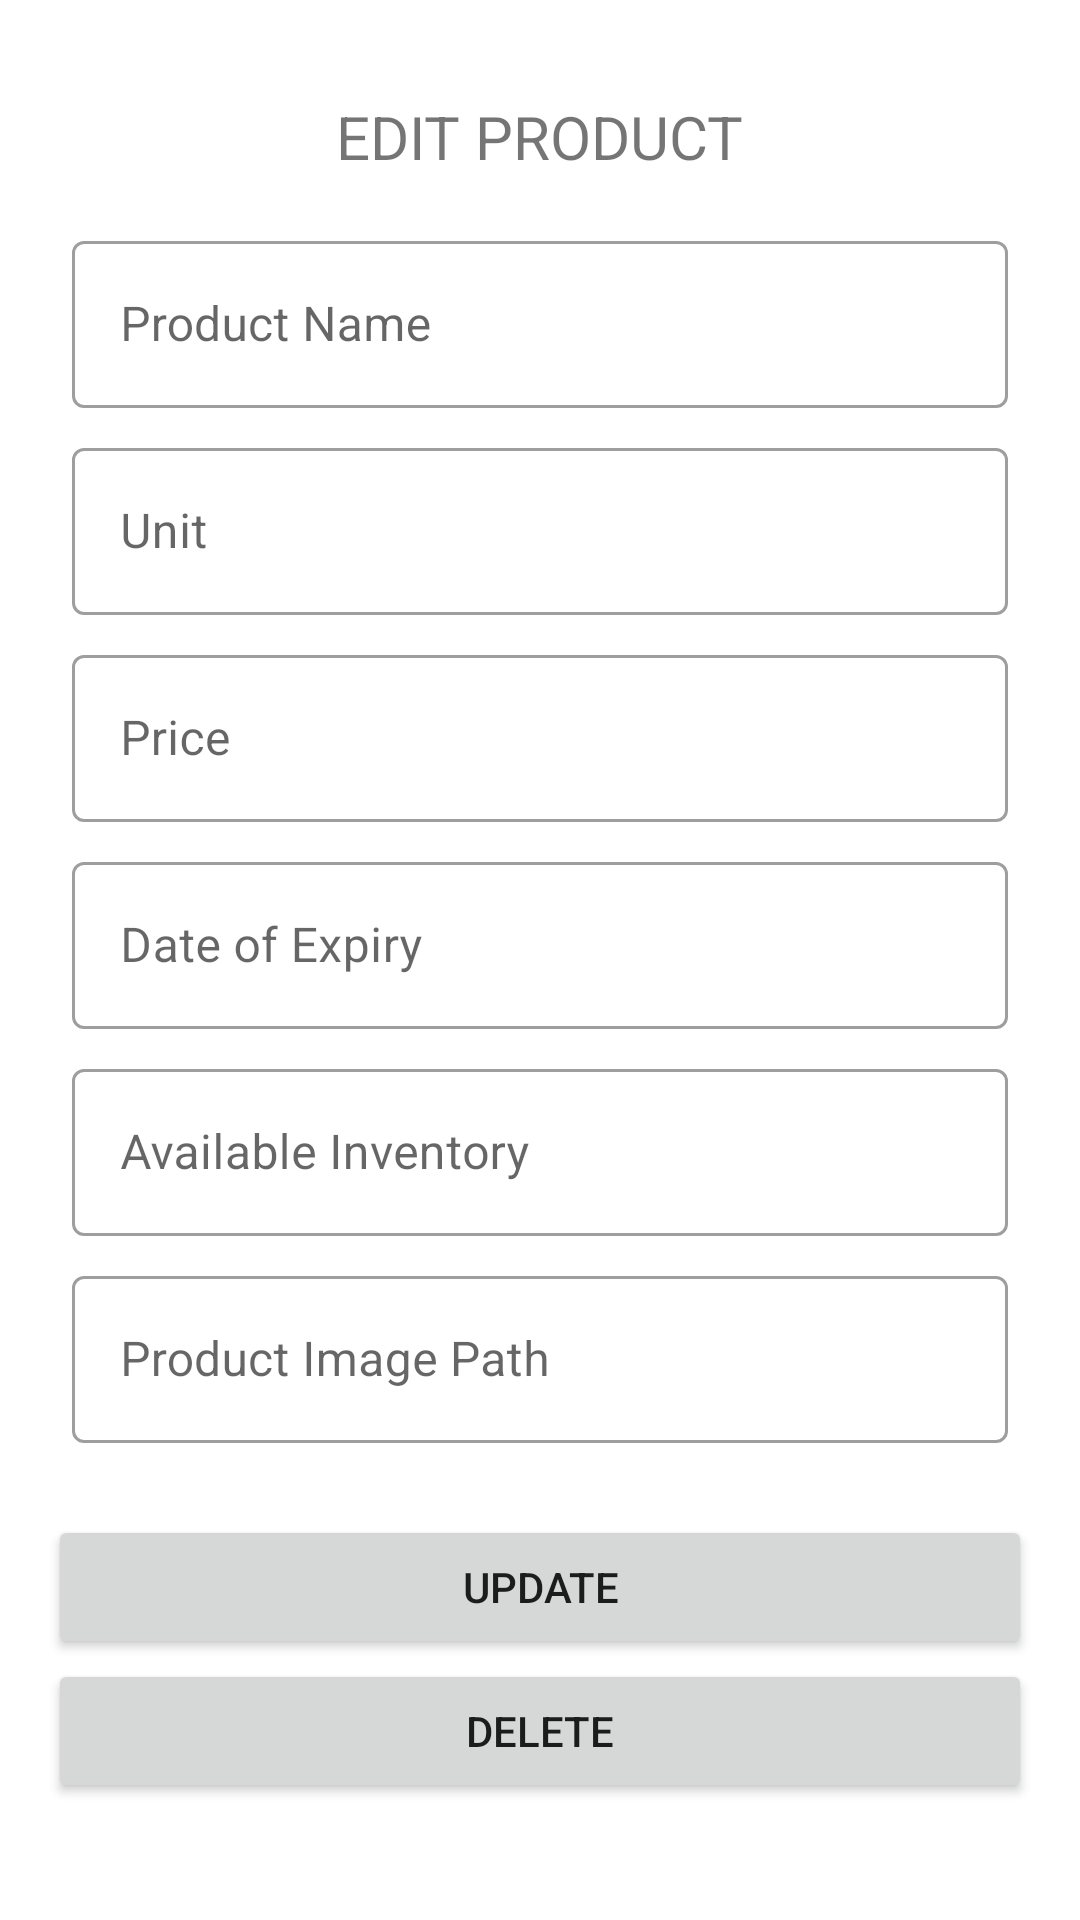

Layout XML and referenced resources for this Android screen:
<!-- AndroidManifest.xml: application theme AppTheme -->
<!-- res/layout/activity_update_product.xml -->
<?xml version="1.0" encoding="utf-8"?>
<androidx.constraintlayout.widget.ConstraintLayout xmlns:android="http://schemas.android.com/apk/res/android"
    xmlns:app="http://schemas.android.com/apk/res-auto"
    xmlns:tools="http://schemas.android.com/tools"
    android:layout_width="match_parent"
    android:layout_height="match_parent"
    tools:context=".updateProduct">

    <TextView
        android:id="@+id/title"
        android:layout_width="wrap_content"
        android:layout_height="wrap_content"
        android:layout_marginTop="32dp"
        android:text="EDIT PRODUCT"
        android:textSize="20dp"
        app:layout_constraintEnd_toEndOf="parent"
        app:layout_constraintStart_toStartOf="parent"
        app:layout_constraintTop_toTopOf="parent" />

        <com.google.android.material.textfield.TextInputLayout
            android:id="@+id/field1"
            style="@style/Widget.MaterialComponents.TextInputLayout.OutlinedBox"
            android:layout_width="match_parent"
            android:layout_height="wrap_content"
            android:layout_marginStart="24dp"
            android:layout_marginLeft="24dp"
            android:layout_marginTop="16dp"
            android:layout_marginEnd="24dp"
            android:layout_marginRight="24dp"
            android:hint="Product Name"
            app:layout_constraintEnd_toEndOf="@+id/title"
            app:layout_constraintStart_toStartOf="@+id/title"
            app:layout_constraintTop_toBottomOf="@+id/title">

            <EditText
                android:id="@+id/edit_name"
                android:layout_width="match_parent"
                android:layout_height="wrap_content"
                android:ems="10"
                android:inputType="textCapWords" />
        </com.google.android.material.textfield.TextInputLayout>

        <com.google.android.material.textfield.TextInputLayout
            android:id="@+id/field2"
            style="@style/Widget.MaterialComponents.TextInputLayout.OutlinedBox"
            android:layout_width="match_parent"
            android:layout_height="wrap_content"
            android:layout_marginStart="24dp"
            android:layout_marginLeft="24dp"
            android:layout_marginTop="8dp"
            android:layout_marginEnd="24dp"
            android:layout_marginRight="24dp"
            android:hint="Unit"
            app:layout_constraintEnd_toEndOf="@+id/field1"
            app:layout_constraintStart_toStartOf="@+id/field1"
            app:layout_constraintTop_toBottomOf="@+id/field1">

            <EditText
                android:id="@+id/edit_unit"
                android:layout_width="match_parent"
                android:layout_height="wrap_content"
                android:ems="10"
                android:inputType="textPersonName"/>
        </com.google.android.material.textfield.TextInputLayout>

        <com.google.android.material.textfield.TextInputLayout
            android:id="@+id/field3"
            style="@style/Widget.MaterialComponents.TextInputLayout.OutlinedBox"
            android:layout_width="match_parent"
            android:layout_height="wrap_content"
            android:layout_marginStart="24dp"
            android:layout_marginLeft="24dp"
            android:layout_marginTop="8dp"
            android:layout_marginEnd="24dp"
            android:layout_marginRight="24dp"
            android:hint="Price"
            app:layout_constraintEnd_toEndOf="@+id/field2"
            app:layout_constraintStart_toStartOf="@+id/field2"
            app:layout_constraintTop_toBottomOf="@+id/field2">

            <EditText
                android:id="@+id/edit_price"
                android:layout_width="match_parent"
                android:layout_height="wrap_content"
                android:ems="10"
                android:inputType="numberDecimal"/>

        </com.google.android.material.textfield.TextInputLayout>

        <com.google.android.material.textfield.TextInputLayout
            android:id="@+id/field4"
            style="@style/Widget.MaterialComponents.TextInputLayout.OutlinedBox"
            android:layout_width="match_parent"
            android:layout_height="wrap_content"
            android:layout_marginStart="24dp"
            android:layout_marginLeft="24dp"
            android:layout_marginTop="8dp"
            android:layout_marginEnd="24dp"
            android:layout_marginRight="24dp"
            android:hint="Date of Expiry"
            app:layout_constraintEnd_toEndOf="@+id/field3"
            app:layout_constraintStart_toStartOf="@+id/field3"
            app:layout_constraintTop_toBottomOf="@+id/field3">

            <EditText
                android:id="@+id/edit_date_exp"
                android:layout_width="match_parent"
                android:layout_height="wrap_content"
                android:ems="10"
                android:focusable="false"
                android:inputType="date" />

        </com.google.android.material.textfield.TextInputLayout>

        <com.google.android.material.textfield.TextInputLayout
            android:id="@+id/field5"
            style="@style/Widget.MaterialComponents.TextInputLayout.OutlinedBox"
            android:layout_width="match_parent"
            android:layout_height="wrap_content"
            android:layout_marginStart="24dp"
            android:layout_marginLeft="24dp"
            android:layout_marginTop="8dp"
            android:layout_marginEnd="24dp"
            android:layout_marginRight="24dp"
            android:hint="Available Inventory"
            app:layout_constraintEnd_toEndOf="@+id/field4"
            app:layout_constraintStart_toStartOf="@+id/field4"
            app:layout_constraintTop_toBottomOf="@+id/field4">

            <EditText
                android:id="@+id/edit_inventory"
                android:layout_width="match_parent"
                android:layout_height="wrap_content"
                android:ems="10"
                android:inputType="number"/>

        </com.google.android.material.textfield.TextInputLayout>

        <com.google.android.material.textfield.TextInputLayout
            android:id="@+id/field6"
            style="@style/Widget.MaterialComponents.TextInputLayout.OutlinedBox"
            android:layout_width="match_parent"
            android:layout_height="wrap_content"
            android:layout_marginStart="24dp"
            android:layout_marginLeft="24dp"
            android:layout_marginTop="8dp"
            android:layout_marginEnd="24dp"
            android:layout_marginRight="24dp"
            android:hint="Product Image Path"
            app:layout_constraintEnd_toEndOf="@+id/field5"
            app:layout_constraintStart_toStartOf="@+id/field5"
            app:layout_constraintTop_toBottomOf="@+id/field5">

            <EditText
                android:id="@+id/edit_image"
                android:layout_width="match_parent"
                android:layout_height="wrap_content"
                android:ems="10"
                android:inputType="textPersonName" />

        </com.google.android.material.textfield.TextInputLayout>

        <Button
            android:id="@+id/update"
            android:layout_width="match_parent"
            android:layout_height="wrap_content"
            android:layout_marginStart="16dp"
            android:layout_marginLeft="16dp"
            android:layout_marginTop="24dp"
            android:layout_marginEnd="16dp"
            android:layout_marginRight="16dp"
            android:text="UPDATE"
            app:layout_constraintEnd_toEndOf="@+id/field6"
            app:layout_constraintStart_toStartOf="@+id/field6"
            app:layout_constraintTop_toBottomOf="@+id/field6" />

            <Button
                android:id="@+id/delete"
                android:layout_width="match_parent"
                android:layout_height="wrap_content"
                android:layout_marginStart="16dp"
                android:layout_marginLeft="16dp"
                android:layout_marginEnd="16dp"
                android:layout_marginRight="16dp"
                android:text="delete"
                app:layout_constraintEnd_toEndOf="@+id/update"
                app:layout_constraintStart_toStartOf="@+id/update"
                app:layout_constraintTop_toBottomOf="@+id/update" />

</androidx.constraintlayout.widget.ConstraintLayout>
<!-- resources referenced by this layout -->
<resources>
  <style name="AppTheme" parent="Theme.MaterialComponents.Light.DarkActionBar">
          
          <item name="colorPrimary">@color/colorPrimary</item>
          <item name="colorPrimaryDark">@color/colorPrimaryDark</item>
          <item name="colorAccent">@color/colorAccent</item>
      </style>
  <color name="colorPrimary">#7e57c2</color>
  <color name="colorPrimaryDark">#4d2c91</color>
  <color name="colorAccent">#b085f5</color>
</resources>
